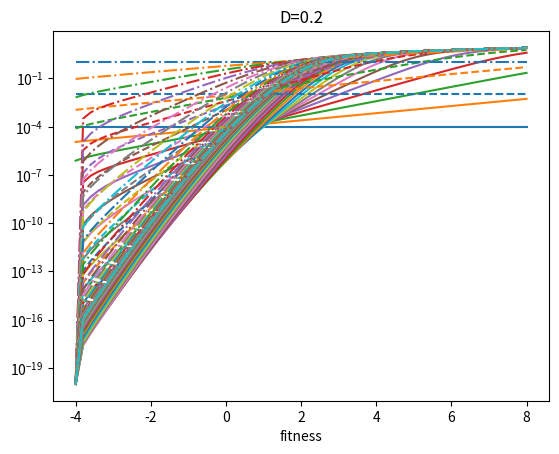
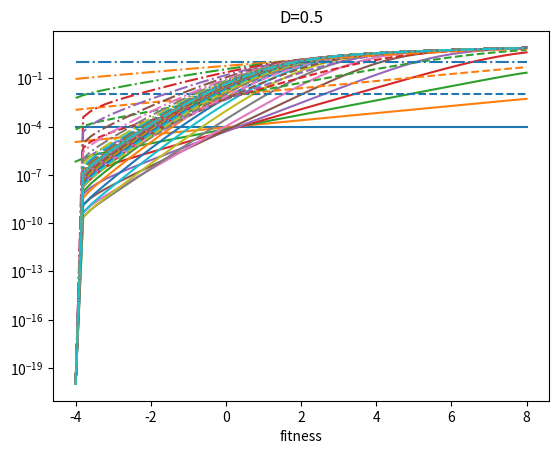
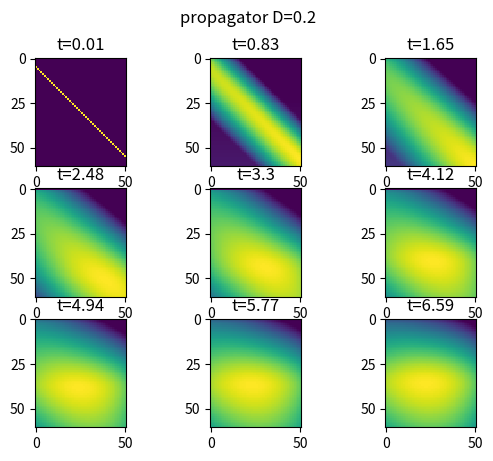
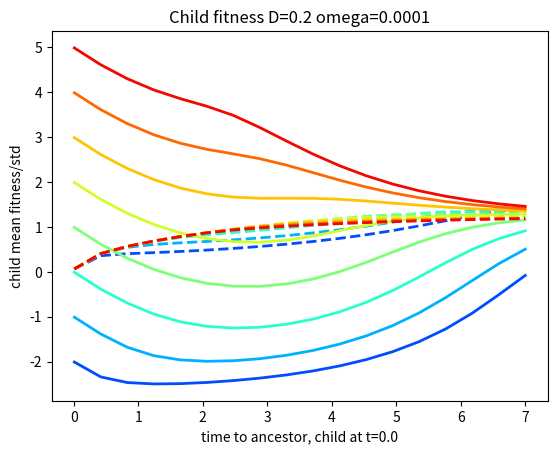
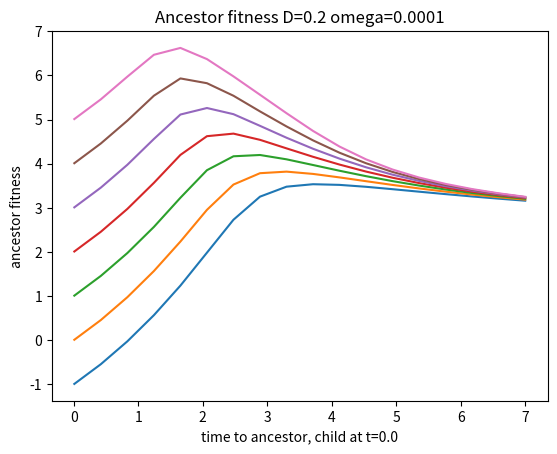

These figures' Python source, in order:
#########################################################################################
#
# author: Richard Neher
# [redacted]
#
# [redacted]
#            "Predicting evolution from the shape of genealogical trees"
#
#########################################################################################
#
# solve_survival.py
# provides a class called survival_gen_func that solves for the generating function
# of a branching process asuming diffusive changes in fitness over time. In addition
# it provides numeric solutions for the branch propagator, which is no longer time
# invariant and requires initial and final time due to the non-sampling constraint
# discussed in the above manuscript.
#
# the implementation uses a simple fourth order runge kutta integration
#
#########################################################################################


import numpy as np
from scipy.integrate import odeint
from scipy.interpolate import interp1d

non_negativity_cutoff = 1e-20

def integrate_rk4(df, f0, T, dt,args):
    '''
    self made fixed time step rk4 integration
    '''
    sol = np.zeros([len(T)]+list(f0.shape))
    sol[0]=f0
    f = f0.copy()
    t=T[0]
    for ti,tnext in enumerate(T[1:]):
        while t<tnext:
            h = min(dt,tnext-t)
            k1 = df(f,t,*args)
            k2 = df(f+0.5*h*k1,t+0.5*h,*args)
            k3 = df(f+0.5*h*k2,t+0.5*h,*args)
            k4 = df(f+h*k3, t+h, *args)
            t+=h
            f+=h/6.0*(k1+2*k2+2*k3+k4)
            f[f<non_negativity_cutoff]=non_negativity_cutoff
        sol[ti+1]=f
    return sol

class survival_gen_func(object):
    '''
    solves for the generating function of the copy number distribution of lineages
    in the traveling fitness wave. These generating functions are used to calculate
    lineage propagators conditional on not having sampled other branches. 
    '''
    
    def __init__(self, fitness_grid=None):
        '''
        instantiates the class
        arguments:
            fitness_grid    discretization used for the solution of the ODEs
        '''
        if fitness_grid is None:
            self.fitness_grid = np.linspace(-5,8,101)
        else:
            self.fitness_grid = fitness_grid

        self.L = len(self.fitness_grid)
        # precompute values necessary for the numerical evalutation of the ODE
        self.dx = self.fitness_grid[1]-self.fitness_grid[0]
        self.dxinv = 1.0/self.dx
        self.dxsqinv = self.dxinv**2
        # dictionary to save interpolation objects of the numerical solutions
        self.phi_solutions = {}           

    def integrate_phi(self,D, eps, T, save_sol = True, dt = None):
        '''
        solve the equation for the generating function
        arguments:
        D   -- dimensionless diffusion constant. this is connected with the popsize 
               via v = (24 D^2 log N)**(1/3)
        eps -- initial condition for the generating function
        T   -- grid of times on which the generating function is to be evaluated
        '''
        phi0 = np.ones(self.L)*eps
        # if dt is not provided, use a heuristic that decreases with increasing diffusion constant
        if dt is None:
            dt=min(0.01, 0.001/D)

        # set non-negative or very small values to non_negativity_cutoff
        sol = np.maximum(non_negativity_cutoff, integrate_rk4(self.dphi, phi0, T, dt, args=(D,)))
        if save_sol:
            # produce and interpolation object to evaluate the solution at arbitrary time
            self.phi_solutions[(D,eps)] = interp1d(T,sol, axis=0)
        return sol



    def dphi(self,phi, t, D):
        '''
        time derivative of the generating function
        '''
        dp = np.zeros_like(phi)
        dp[1:-1] = D*(phi[:-2]+phi[2:]-2*phi[1:-1])*self.dxsqinv    + (self.fitness_grid[1:-1])*phi[1:-1]    -phi[1:-1]**2  - (phi[2:]-phi[:-2])*0.5*self.dxinv
        dp[0]    = 0*(phi[0]+phi[2]-2*phi[1])*self.dxsqinv          + (self.fitness_grid[0])*phi[0]          -phi[0]**2     - (phi[1]-phi[0])*self.dxinv
        dp[-1]   = 0*(phi[-3]+phi[-1]-2*phi[-2])*self.dxsqinv       + (self.fitness_grid[-1])*phi[-1]        -phi[-1]**2    - (phi[-1]-phi[-2])*self.dxinv
        return dp

    def integrate_prop_odeint(self, D, eps, x,t1,t2):
        '''
        integrate the lineage propagator, accounting for non branching. THIS USES THE SCIPY ODE INTEGRATOR
        parameters:
        D   --  dimensionless diffusion constant
        eps --  initial condition for the generating function, corresponding to the sampling probability
        x   --  fitness at the "closer to the present" end of the branch
        t1  --  time closer to the present
        t2  --  times after which to evaluate the propagator, either a float or iterable of floats
        '''
        if not np.iterable(t2):  # if only one value is provided, produce a list with this value
            t2=[t2]
        else:                    # otherwise, cast to list. This is necessary to concatenate with with t1
            t2=list(t2)

        if np.iterable(x):
            xdim = len(x)
        else:
            xdim = 1
            x=[x]
        
        # allocate array for solution: dimensions: #time points, #late fitness values, #fitness grid points
        sol = np.zeros((len(t2)+1, len(x), self.L))
        # loop over late fitness values
        for ii, x_val in enumerate(x):
            # find index in fitness grid
            xi = np.argmin(x_val >self.fitness_grid)
            # init as delta function, normized
            prop0 = np.zeros(self.L)
            prop0[xi] = self.dxinv
            # propagate backwards and save in correct row
            sol[:,ii,:] = odeint(self.dprop_backward, prop0, [t1]+t2,args=((D,eps),), 
                                 rtol = 0.001,atol = 1e-5, h0=1e-2,hmin = 1e-4, printmessg=False)

        return np.maximum(non_negativity_cutoff,sol)

    def integrate_prop(self, D, eps, x,t1,t2, dt = None):
        '''
        integrate the lineage propagator, accounting for non branching. THIS USES THE SELF-MADE RK4.
        this is usually superior odeint, since we are integrating a system of ODEs with very different
        convergence criteria along the vector
        parameters:
        D   --  dimensionless diffusion constant
        eps --  initial condition for the generating function, corresponding to the sampling probability
        x   --  fitness at the "closer to the present" end of the branch
        t1  --  time closer to the present
        t2  --  times after which to evaluate the propagator, either a float or iterable of floats
        '''
        if not np.iterable(t2):
            t2=[t2]
        else:
            t2=list(t2)

        if np.iterable(x):
            xdim = len(x)
        else:
            xdim = 1
            x=[x]
        # allocate array for solution: dimensions: #time points, #late fitness values, #fitness grid points
        if dt is None:
            dt=min(0.05, 0.01/D)

        sol = np.zeros((len(t2)+1, self.L, len(x)))
        # loop over late fitness values
        prop0 = np.zeros((self.L, len(x)))
        for ii, x_val in enumerate(x):
            # find index in fitness grid
            xi = np.argmin(x_val >self.fitness_grid)
            # init as delta function, normalized
            prop0[xi,ii] = self.dxinv

        # solve the entire matrix simultaneously.
        sol[:,:,:] = integrate_rk4(self.dprop_backward, prop0, [t1]+t2, dt, args=((D,eps),))
        return np.maximum(non_negativity_cutoff,sol.swapaxes(1,2))


    def dprop_backward(self, prop, t, params):
        '''
        time derivative of the propagator.
        arguments:
            prop    value of the propagator
            t       time to evaluate the generating function
            params  parameters used to calculate the generating function (D,eps)
        '''
        dp = np.zeros_like(prop)
        D = params[0]
        if params in self.phi_solutions:  # evaluate the generating function at the this time
            if t>self.phi_solutions[params].x[-1]:
                print("t larger than interpolation range! t=",t,'>',self.phi_solutions[params].x[-1])
            #evaluate at t if 1e-6<t<T[-2], boundaries otherwise
            tmp_phi = self.phi_solutions[params](min(max(1e-6,t),self.phi_solutions[params].x[-2]))
            # if propagator is 2 dimensional, repeat the generating function along the missing axis
            if len(prop.shape)==2:
                tmp_phi= tmp_phi.repeat(prop.shape[1]).reshape([-1,prop.shape[1]])
                fitness_grid = self.fitness_grid.repeat(prop.shape[1]).reshape([-1,prop.shape[1]])
            else:
                fitness_grid=self.fitness_grid
        else:
            print("solve_survival.dprop_backwards: parameters not in phi_solutions")
            return None
        dp[1:-1] = D*(prop[:-2]+prop[2:]-2*prop[1:-1])*self.dxsqinv    + (fitness_grid[1:-1]-2*tmp_phi[1:-1])*prop[1:-1]   - (prop[2:]-prop[:-2])*0.5*self.dxinv
        dp[0]    = 0*(prop[0]+prop[2]-2*prop[1])*self.dxsqinv          + (fitness_grid[0]  - 2*tmp_phi[0])*prop[0]         - (prop[1]-prop[0])*self.dxinv
        dp[-1]   = 0*(prop[-3]+prop[-1]-2*prop[-2])*self.dxsqinv       + (fitness_grid[-1] - 2*tmp_phi[-1])*prop[-1]       - (prop[-1]-prop[-2])*self.dxinv
        return dp


if __name__ == "__main__":
    import matplotlib.pyplot as plt
    from matplotlib import cm
    mysol = survival_gen_func(np.linspace(-4,8,61))

    # calculate the generating function for different values of D and eps
    # the result is saved in mysol
    t_initial = 0.0
    for D in [0.2,0.5]:
        plt.figure()
        plt.title('D='+str(D))
        for eps, ls in zip([0.0001, 0.01, 1.0], ['-', '--', '-.']):
            sol = mysol.integrate_phi(D, eps, np.linspace(0, 20,40))
            plt.plot(mysol.fitness_grid, mysol.phi_solutions[(D,eps)].y.T , ls=ls)

        plt.yscale('log')
        plt.xlabel('fitness')

    # use the precomputed generating functions to calculate the lineage propagators
    import time
    tstart = time.time()    
    x_array = mysol.fitness_grid[5:-5]
    t_array =  np.linspace(0.01, 7,18)
    eps=0.0001
    for D in [0.2]: #, 0.5, 1.0]:
        sol_bwd = mysol.integrate_prop(D,eps, x_array, t_initial, t_initial+t_array)

        plt.figure()
        plt.suptitle('propagator D='+str(D))
        for ti, t in enumerate(t_array[::2]):
            plt.subplot(3,3,ti+1)
            plt.title('t='+str(np.round(t,2)))
            plt.imshow(np.log(sol_bwd[2*ti,:,:].T), interpolation='nearest')

        # plot mean offspring fitness as a function of time for difference ancestor fitness
        plt.figure()
        plt.title('Child fitness D='+str(D)+' omega='+str(eps))
        for yi in range(10,50,5):
            child_means = np.array([np.sum(sol_bwd[i,:,yi]*x_array)
                                    for i in range(sol_bwd.shape[0])])
            child_means /= np.sum(sol_bwd[:,:,yi], axis=1) 
            child_std = np.array([np.sum(sol_bwd[i,:,yi]*(x_array-child_means[i])**2)
                                    for i in range(sol_bwd.shape[0])])
            child_std /=np.sum(sol_bwd[:,:,yi], axis=1)
            child_std = np.sqrt(child_std)
            plt.plot(t_array, child_means[1:], ls='-', c=cm.jet(yi/50.0), lw=2)
            plt.plot(t_array, child_std[1:], ls='--', c=cm.jet(yi/50.0), lw=2)
        plt.xlabel('time to ancestor, child at t='+str(t_initial))
        plt.ylabel('child mean fitness/std')

        # plot mean offspring fitness as a function of time for difference ancestor fitness
        plt.figure()
        plt.title('Ancestor fitness D='+str(D)+' omega='+str(eps))
        tmp_gauss = np.exp(-0*mysol.fitness_grid**2/2)
        for xi in range(10,45,5):
            plt.plot(t_array,
                     [np.sum(sol_bwd[i,xi,:]*mysol.fitness_grid*tmp_gauss)
                      /np.sum(sol_bwd[i,xi,:]*tmp_gauss)
                       for i in range(1,sol_bwd.shape[0])])
        plt.xlabel('time to ancestor, child at t='+str(t_initial))
        plt.ylabel('ancestor fitness')
        
    print(np.round(time.time()-tstart,3), 'seconds')

